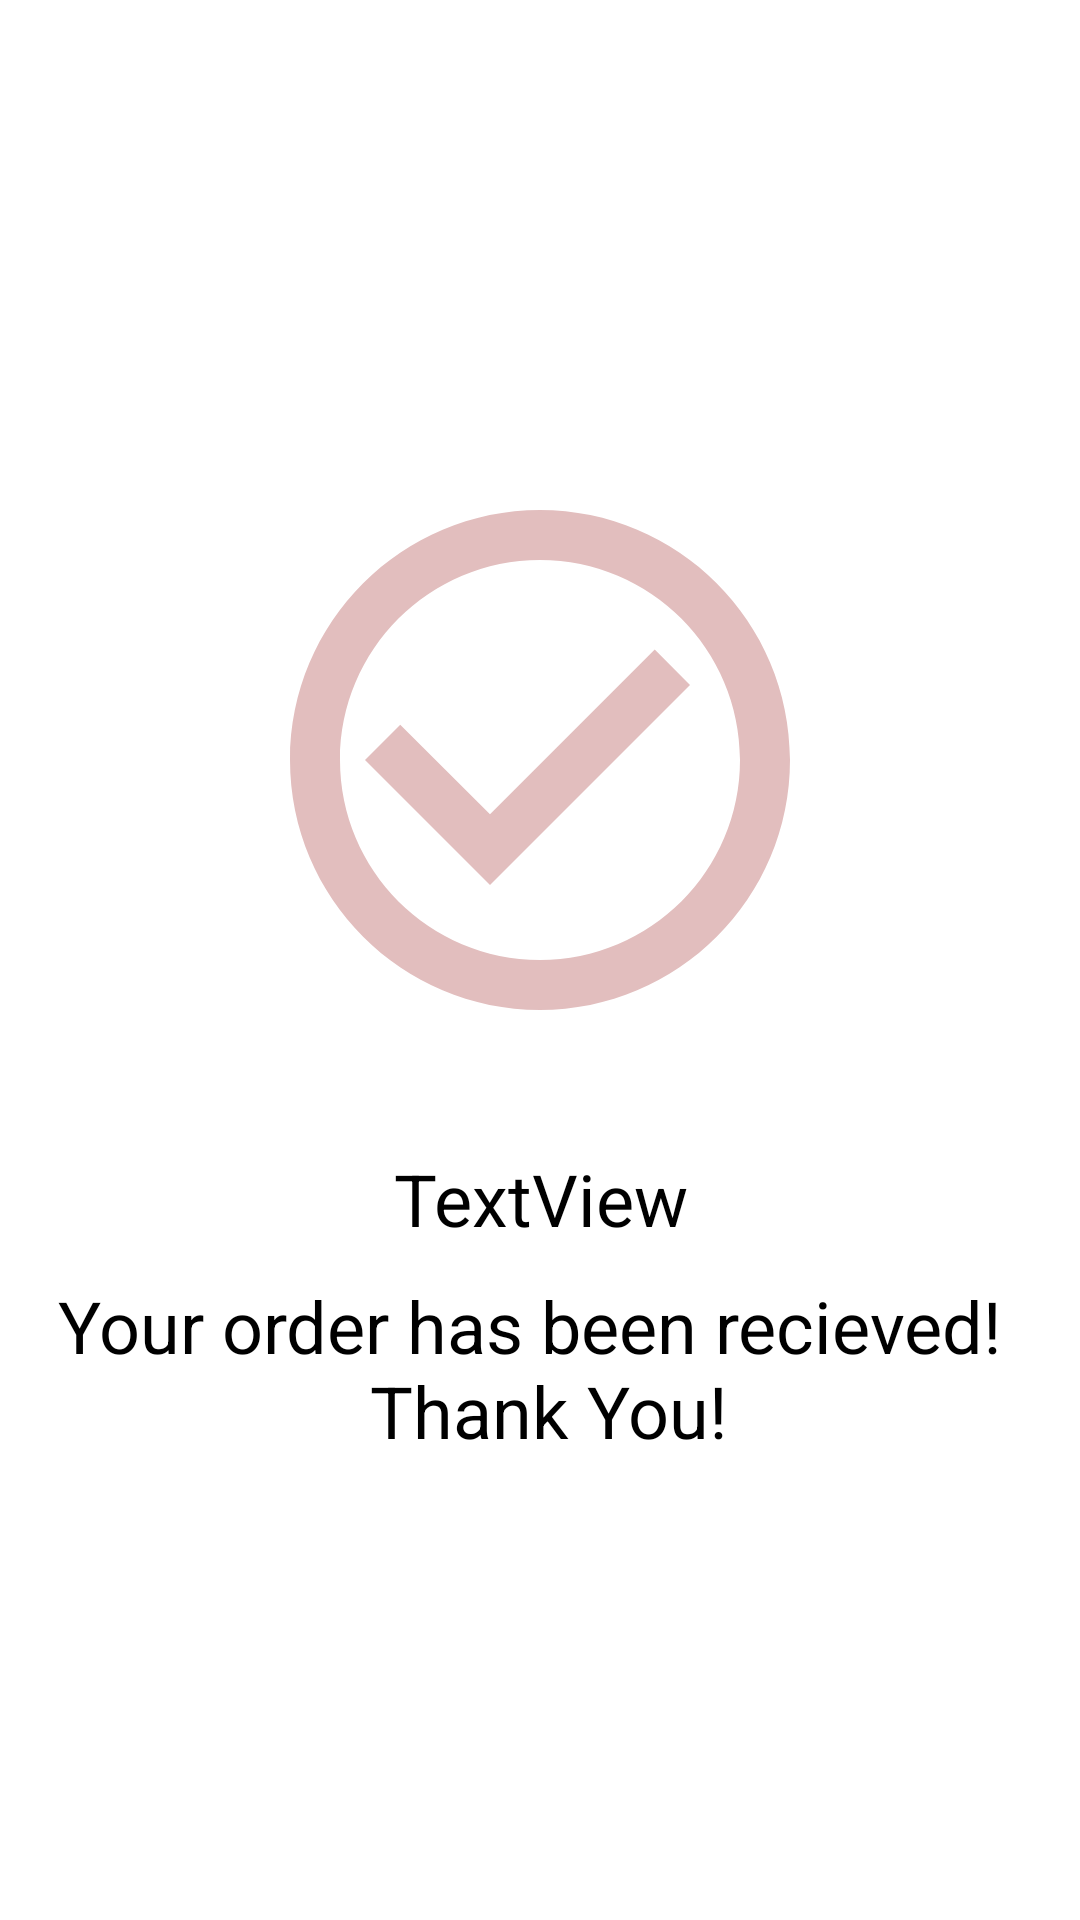

Reconstruct the res/layout file that produces this screen, plus the resources it refers to.
<!-- AndroidManifest.xml: application theme Theme.BeautyStop -->
<!-- res/layout/fragment_order.xml -->
<?xml version="1.0" encoding="utf-8"?>
<LinearLayout xmlns:android="http://schemas.android.com/apk/res/android"
    xmlns:app="http://schemas.android.com/apk/res-auto"
    android:layout_width="match_parent"
    android:layout_height="match_parent"
    android:gravity="center"
    android:orientation="vertical">

    <ImageView
        android:id="@+id/imageView3"
        android:layout_width="200dp"
        android:layout_height="200dp"
        android:layout_marginBottom="20dp"
        android:src="@drawable/ic_baseline_check_circle_outline_24" />

    <TextView
        android:id="@+id/customer_email_tv"
        android:layout_width="match_parent"
        android:layout_height="wrap_content"
        android:layout_margin="10dp"
        android:gravity="center"
        android:text="TextView"
        android:textColor="@color/black"
        android:textSize="24sp" />

    <TextView
        android:id="@+id/textView"
        android:layout_width="wrap_content"
        android:layout_height="wrap_content"
        android:gravity="center"
        android:text="@string/checkout_text"
        android:textColor="@color/black"
        android:textSize="24sp" />

</LinearLayout>
<!-- resources referenced by this layout -->
<resources>
  <color name="black">#FF000000</color>
  <!-- drawable ic_baseline_check_circle_outline_24 (drawable) -->
  <vector android:height="24dp" android:tint="#E2BEBE"
      android:viewportHeight="24" android:viewportWidth="24"
      android:width="24dp" xmlns:android="http://schemas.android.com/apk/res/android">
      <path android:fillColor="@android:color/white" android:pathData="M16.59,7.58L10,14.17l-3.59,-3.58L5,12l5,5 8,-8zM12,2C6.48,2 2,6.48 2,12s4.48,10 10,10 10,-4.48 10,-10S17.52,2 12,2zM12,20c-4.42,0 -8,-3.58 -8,-8s3.58,-8 8,-8 8,3.58 8,8 -3.58,8 -8,8z"/>
  </vector>
  <string name="checkout_text">Your order has been recieved! \n Thank You!</string>
  <style name="Theme.BeautyStop" parent="Theme.MaterialComponents.Light">
          
          <item name="colorPrimary">#DACACA</item>
          <item name="colorPrimaryVariant">#DACACA</item>
          <item name="colorOnPrimary">#F7F7F7</item>
          
          <item name="colorSecondary">@color/teal_200</item>
          <item name="colorSecondaryVariant">@color/teal_700</item>
          <item name="colorOnSecondary">@color/black</item>
          
          <item name="android:statusBarColor" tools:targetApi="l">?attr/colorPrimaryVariant</item>
          
      </style>
  <color name="teal_200">#FF03DAC5</color>
  <color name="teal_700">#FF018786</color>
</resources>
